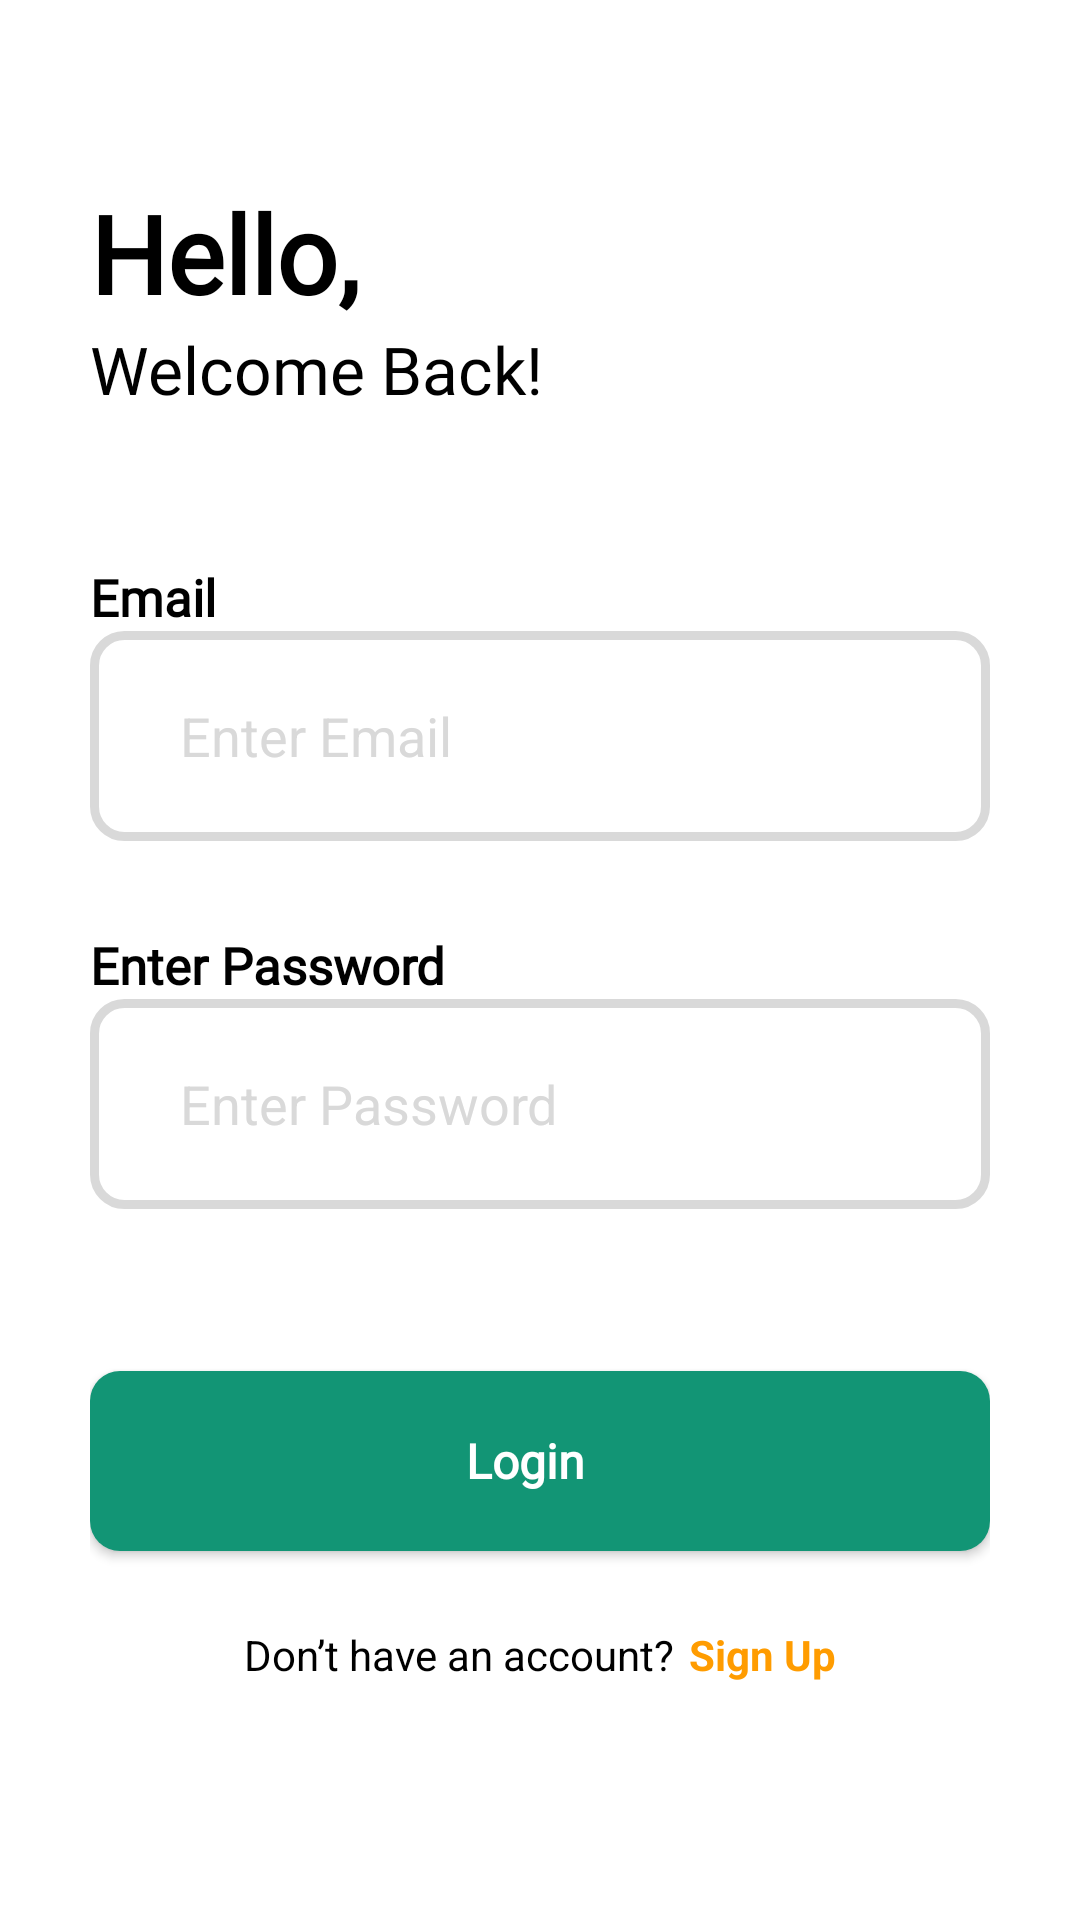

Android layout source for this screen:
<!-- AndroidManifest.xml: application theme Theme.Food_recept -->
<!-- res/layout/fragment_login.xml -->
<?xml version="1.0" encoding="utf-8"?>
<androidx.appcompat.widget.LinearLayoutCompat xmlns:android="http://schemas.android.com/apk/res/android"
    xmlns:tools="http://schemas.android.com/tools"
    android:layout_width="match_parent"
    android:layout_height="match_parent"
    android:background="@color/white"
    tools:context=".presentation.screen.login.LoginFragment">
    <ScrollView
        android:layout_width="match_parent"
        android:layout_height="match_parent">
        <LinearLayout
            android:layout_width="match_parent"
            android:layout_height="wrap_content"
            android:orientation="vertical"
            android:paddingHorizontal="30dp"
            android:paddingVertical="20dp">

            <androidx.appcompat.widget.AppCompatTextView
                android:layout_width="match_parent"
                android:layout_height="wrap_content"
                android:layout_marginTop="40dp"
                android:fontFamily="@font/font_poppins_regular"
                android:text="@string/hello"
                android:textColor="@color/black"
                android:textSize="36sp"
                android:textStyle="bold" />

            <androidx.appcompat.widget.AppCompatTextView
                android:layout_width="match_parent"
                android:layout_height="wrap_content"
                android:fontFamily="@font/font_poppins_regular"
                android:text="@string/welcome_back"
                android:textColor="@color/black"
                android:textSize="22sp" />

            <androidx.appcompat.widget.AppCompatTextView
                android:layout_width="match_parent"
                android:layout_height="wrap_content"
                android:layout_marginTop="50dp"
                android:fontFamily="@font/font_poppins_regular"
                android:text="@string/email"
                android:textColor="@color/black"
                android:textSize="17sp"
                android:textStyle="bold" />

            <androidx.appcompat.widget.AppCompatEditText
                android:id="@+id/etEmail"
                android:layout_width="match_parent"
                android:layout_height="70dp"
                android:background="@drawable/shape_gray_border"
                android:hint="@string/enter_email"
                android:paddingStart="30dp"
                android:textColorHint="@color/gray"
                tools:ignore="RtlSymmetry,TextContrastCheck,VisualLintTextFieldSize" />

            <androidx.appcompat.widget.AppCompatTextView
                android:layout_width="match_parent"
                android:layout_height="wrap_content"
                android:layout_marginTop="30dp"
                android:fontFamily="@font/font_poppins_regular"
                android:text="@string/enter_password"
                android:textColor="@color/black"
                android:textSize="17sp"
                android:textStyle="bold" />

            <androidx.appcompat.widget.AppCompatEditText
                android:id="@+id/etPassword"
                android:layout_width="match_parent"
                android:layout_height="70dp"
                android:background="@drawable/shape_gray_border"
                android:hint="@string/enter_password"
                android:paddingStart="30dp"
                android:textColorHint="@color/gray"
                tools:ignore="RtlSymmetry,DuplicateSpeakableTextCheck,DuplicateSpeakableTextCheck,TextContrastCheck,VisualLintTextFieldSize" />



            <androidx.appcompat.widget.AppCompatTextView
                android:id="@+id/tvError"
                android:layout_width="match_parent"
                android:layout_height="wrap_content"
                android:layout_marginStart="10dp"
                android:layout_marginTop="20dp"
                android:text=""
                android:textColor="@color/orange"
                android:textStyle="bold"
                tools:ignore="TextContrastCheck" />

            <androidx.appcompat.widget.AppCompatButton
                android:id="@+id/btnLogin"
                android:layout_width="match_parent"
                android:layout_height="60dp"
                android:layout_gravity="center"
                android:layout_marginTop="15dp"
                android:layout_marginBottom="15dp"
                android:background="@drawable/shape_green_bg"
                android:drawableEnd="@drawable/ic_right_arrow"
                android:drawablePadding="-30dp"
                android:fontFamily="@font/font_poppins_regular"
                android:paddingEnd="10dp"
                android:text="@string/login"
                android:textAlignment="center"
                android:textAllCaps="false"
                android:textColor="@color/white"
                android:textSize="16sp"
                android:textStyle="bold"
                tools:ignore="RtlSymmetry,VisualLintButtonSize" />

            <androidx.appcompat.widget.LinearLayoutCompat
                android:layout_width="match_parent"
                android:layout_height="wrap_content"
                android:layout_marginTop="10dp"
                android:gravity="center">

                <androidx.appcompat.widget.AppCompatTextView
                    android:layout_width="wrap_content"
                    android:layout_height="wrap_content"
                    android:layout_marginEnd="5dp"
                    android:text="@string/don_t_have_an_account"
                    android:textColor="@color/black" />

                <androidx.appcompat.widget.AppCompatTextView
                    android:id="@+id/tvSignUp"
                    android:layout_width="wrap_content"
                    android:layout_height="wrap_content"
                    android:text="@string/sign_up"
                    android:textColor="@color/orange"
                    android:textStyle="bold"
                    tools:ignore="TextContrastCheck" />

            </androidx.appcompat.widget.LinearLayoutCompat>
        </LinearLayout>
    </ScrollView>
</androidx.appcompat.widget.LinearLayoutCompat>
<!-- resources referenced by this layout -->
<resources>
  <color name="black">#FF000000</color>
  <color name="gray">#D9D9D9</color>
  <color name="orange">#FF9C00</color>
  <color name="white">#FFFFFFFF</color>
  <!-- drawable shape_gray_border (drawable) -->
  <?xml version="1.0" encoding="utf-8"?>
  <shape
      android:shape="rectangle"
      xmlns:android="http://schemas.android.com/apk/res/android">
      <stroke android:color="@color/gray" android:width="3dp"/>
      <corners android:radius="10dp"/>
  </shape>
  <!-- drawable shape_green_bg (drawable) -->
  <?xml version="1.0" encoding="utf-8"?>
  <shape
      android:shape="rectangle"
      xmlns:android="http://schemas.android.com/apk/res/android">
  
      <solid android:color="@color/green"/>
      <corners android:radius="10dp"/>
  
  </shape>
  <string name="don_t_have_an_account">Don’t have an account?</string>
  <string name="email">Email</string>
  <string name="enter_email">Enter Email</string>
  <string name="enter_password">Enter Password</string>
  <string name="hello">Hello,</string>
  <string name="login">Login</string>
  <string name="sign_up">Sign Up</string>
  <string name="welcome_back">Welcome Back!</string>
  <style name="Theme.Food_recept" parent="Base.Theme.Food_recept" />
  <color name="green">#129575</color>
  <style name="Base.Theme.Food_recept" parent="Theme.Material3.DayNight.NoActionBar">
          
          <item name="itemFillColor">@color/black</item>
          <item name="color">@color/black</item>
          <item name="background">@color/white</item>
      </style>
</resources>
